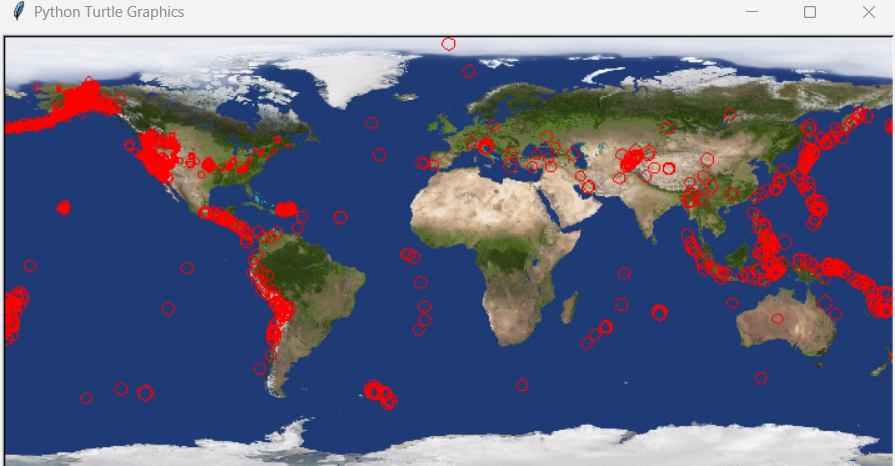

Data behind this chart, as committed beside it:
latitude, longitude, timestamp, magnitude
37.67, -121.6, 7/27/2016 0:19, 1.43
21.51, 94.57, 7/27/2016 0:20, 4.9
37.58, -118.9, 7/27/2016 0:31, 0.06
37.6, -119, 7/27/2016 0:35, 0.4
39.38, -119.8, 7/27/2016 0:41, 0.3
61.3, -152.5, 7/27/2016 0:52, 1.8
19.42, -155.6, 7/27/2016 0:53, 1
61.3, -152.5, 7/27/2016 0:58, 2
35.5, -118.4, 7/27/2016 1:03, 1.2
37.67, -121.6, 7/27/2016 1:04, 1.67
33.59, -116.8, 7/27/2016 1:09, 0.48
38.26, -118.7, 7/27/2016 1:13, 0.9
36.68, -121.3, 7/27/2016 1:17, 0.51
37.03, -121.2, 7/27/2016 1:17, 0.53
44.73, -111.2, 7/27/2016 1:20, 0.14
18.07, -66.98, 7/27/2016 1:31, 1.6
51.37, 178.7, 7/27/2016 1:40, 2.1
36.08, -117.7, 7/27/2016 1:42, 0.73
37.03, -121.2, 7/27/2016 1:44, 0.22
38.78, -122.7, 7/27/2016 1:45, 1.22
38.84, -122.8, 7/27/2016 1:48, 0.55
19.41, -155.3, 7/27/2016 1:49, 1.47
62.54, -149.9, 7/27/2016 1:50, 1.2
33.79, -116, 7/27/2016 1:58, 0.81
59.18, -152.6, 7/27/2016 2:15, 1.6
35.92, -117.7, 7/27/2016 2:20, 0.75
38.83, -122.8, 7/27/2016 2:22, 1.4
64.74, -151.2, 7/27/2016 2:26, 0.8
35.98, -117.9, 7/27/2016 2:38, 1.13
37.64, -118.9, 7/27/2016 2:42, 0.47
-24.29, -67.86, 7/27/2016 2:43, 5.6
18.61, -68.75, 7/27/2016 3:00, 3.6
35.98, -117.9, 7/27/2016 3:02, 0.28
61.12, -147.2, 7/27/2016 3:06, 1.2
63.03, -151.4, 7/27/2016 3:09, 2.3
36.49, -114, 7/27/2016 3:18, 1.1
60.44, -151.9, 7/27/2016 3:19, 1.5
53.3, -163.5, 7/27/2016 3:22, 2.5
61.25, -151.4, 7/27/2016 3:25, 1.3
62.15, -150.2, 7/27/2016 3:32, 2
38.78, -122.8, 7/27/2016 3:56, 1.75
38.79, -122.7, 7/27/2016 4:00, 0.62
19.4, -64.28, 7/27/2016 4:04, 2.7
37.51, -118.8, 7/27/2016 4:06, 0.8
18.06, -66.53, 7/27/2016 4:10, 1.8
18.79, -154.9, 7/27/2016 4:13, 1.83
54.96, -159.6, 7/27/2016 4:20, 2.6
61.24, -150.5, 7/27/2016 4:26, 1.3
36.02, -117.8, 7/27/2016 4:44, 0.06
33.51, -116.5, 7/27/2016 4:45, 0.75
32.91, -115.5, 7/27/2016 4:48, 1.6
61.12, -150.9, 7/27/2016 4:49, 2.3
64.74, -149.3, 7/27/2016 5:05, 0.3
54.78, -162.3, 7/27/2016 5:11, 2.1
61.45, -151.8, 7/27/2016 5:20, 1.1
-3.712, 131.6, 7/27/2016 5:21, 4.9
63.54, -152, 7/27/2016 5:36, 0.5
68.51, -146.8, 7/27/2016 5:39, 1
1.351, 124.4, 7/27/2016 5:53, 4.2
36.7, -121.3, 7/27/2016 6:02, 1.84
... 8,334 more rows
